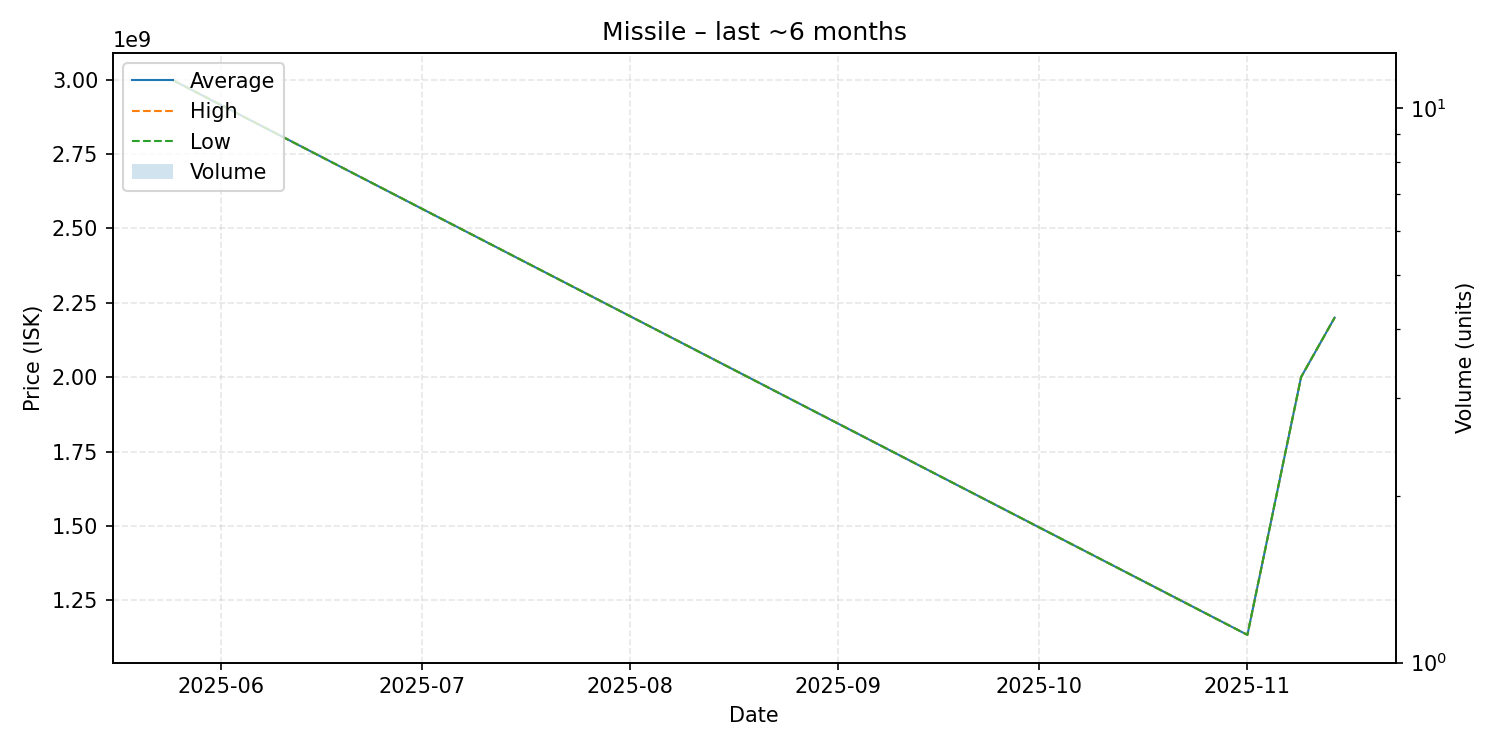

Source data for this figure (header and first rows):
date, average, highest, lowest, order_count, volume
2025-05-25, 2996000000, 2996000000, 2996000000, 1, 1
2025-11-01, 1134000000, 1134000000, 1134000000, 1, 1
2025-11-09, 2000000000, 2000000000, 2000000000, 1, 1
2025-11-14, 2200000000, 2200000000, 2200000000, 1, 1
